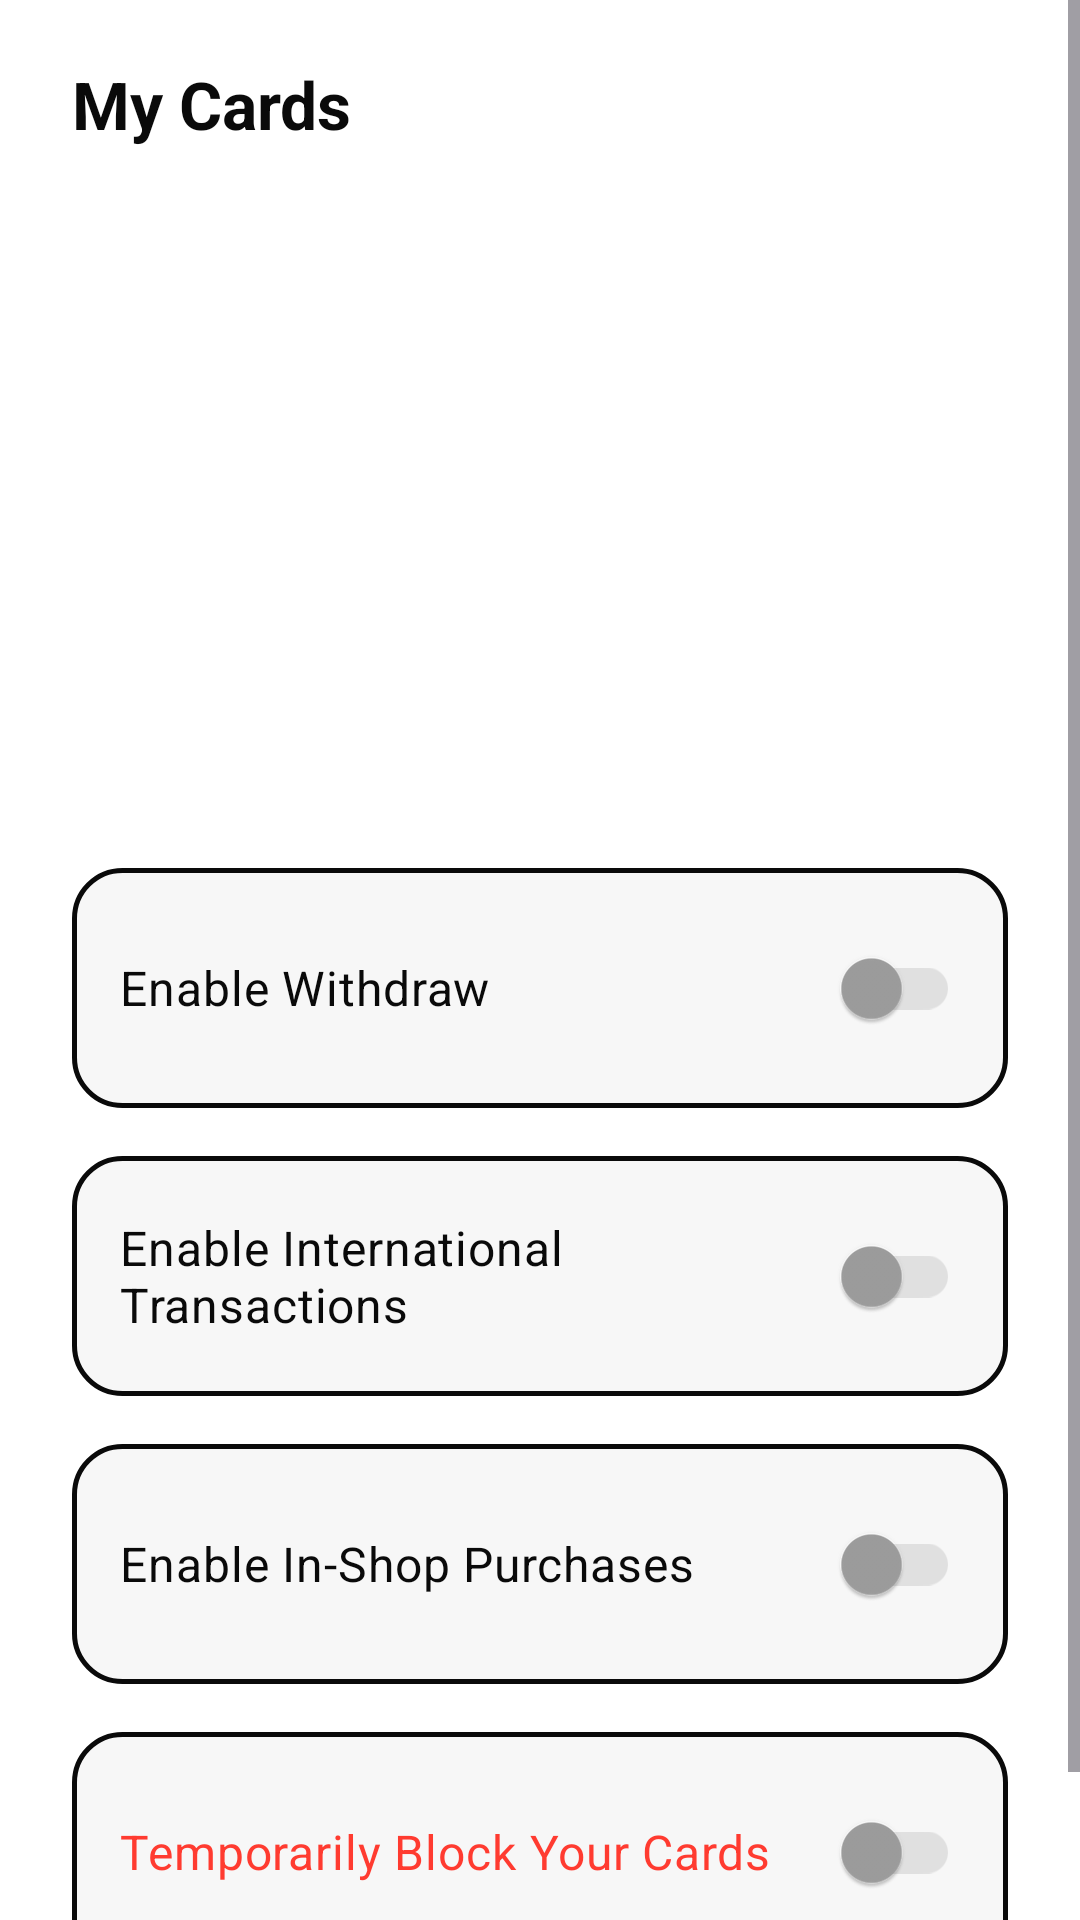

The Android layout XML behind this screen, and the referenced resources:
<!-- AndroidManifest.xml: application theme Theme.SaadPay -->
<!-- res/layout/fragment_cards.xml -->
<?xml version="1.0" encoding="utf-8"?>
<ScrollView xmlns:android="http://schemas.android.com/apk/res/android"
    xmlns:app="http://schemas.android.com/apk/res-auto"
    android:id="@+id/cardRoot"
    android:layout_width="match_parent"
    android:layout_height="match_parent"
    android:background="@color/background"
    android:fillViewport="true">

    <LinearLayout
        android:layout_width="match_parent"
        android:layout_height="wrap_content"
        android:orientation="vertical"
        android:paddingHorizontal="24dp"
        android:paddingVertical="20dp">

        <TextView
            android:id="@+id/cardsTitle"
            android:layout_width="wrap_content"
            android:layout_height="wrap_content"
            android:text="My Cards"
            style="@style/TextAppearance.Fintech.Title"
            android:layout_marginBottom="16dp" />

        <androidx.viewpager2.widget.ViewPager2
            android:id="@+id/cardViewPager"
            android:layout_width="match_parent"
            android:layout_height="200dp"
            android:layout_marginBottom="24dp"
            android:clipToPadding="false"
            android:overScrollMode="never"
            android:paddingStart="4dp"
            android:paddingEnd="4dp" />

        
        <LinearLayout
            android:id="@+id/settingsLayout"
            android:layout_width="match_parent"
            android:layout_height="wrap_content"
            android:layout_marginBottom="16dp"
            android:background="@drawable/bg_card_settings"
            android:padding="16dp">

            <androidx.appcompat.widget.SwitchCompat
                android:id="@+id/switchWithdraw"
                android:layout_width="match_parent"
                android:layout_height="wrap_content"
                android:text="Enable Withdraw"
                android:textColor="@color/text_primary"
                android:textSize="16sp"
                android:textStyle="normal"
                app:thumbTint="@color/switch_thumb_color"
                app:trackTint="@color/switch_track_color" />
        </LinearLayout>

        
        <LinearLayout
            android:id="@+id/switchInternationalTransactions"
            android:layout_width="match_parent"
            android:layout_height="wrap_content"
            android:layout_marginBottom="16dp"
            android:background="@drawable/bg_card_settings"
            android:padding="16dp">

            <androidx.appcompat.widget.SwitchCompat
                android:id="@+id/switchInternational"
                android:layout_width="match_parent"
                android:layout_height="wrap_content"
                android:text="Enable International Transactions"
                android:textColor="@color/text_primary"
                android:textSize="16sp"
                android:textStyle="normal"
                app:thumbTint="@color/switch_thumb_color"
                app:trackTint="@color/switch_track_color" />
        </LinearLayout>

        
        <LinearLayout
            android:id="@+id/enableInShopPurchase"
            android:layout_width="match_parent"
            android:layout_height="wrap_content"
            android:layout_marginBottom="16dp"
            android:background="@drawable/bg_card_settings"
            android:padding="16dp">

            <androidx.appcompat.widget.SwitchCompat
                android:id="@+id/switchInShop"
                android:layout_width="match_parent"
                android:layout_height="wrap_content"
                android:text="Enable In-Shop Purchases"
                android:textColor="@color/text_primary"
                android:textSize="16sp"
                android:textStyle="normal"
                app:thumbTint="@color/switch_thumb_color"
                app:trackTint="@color/switch_track_color" />
        </LinearLayout>

        
        <LinearLayout
            android:id="@+id/switchBlockCards"
            android:layout_width="match_parent"
            android:layout_height="wrap_content"
            android:layout_marginBottom="16dp"
            android:background="@drawable/bg_card_settings"
            android:padding="16dp">

            <androidx.appcompat.widget.SwitchCompat
                android:id="@+id/switchBlock"
                android:layout_width="match_parent"
                android:layout_height="wrap_content"
                android:text="Temporarily Block Your Cards"
                android:textColor="@color/error"
                android:textSize="16sp"
                android:textStyle="normal"
                app:thumbTint="@color/switch_thumb_color"
                app:trackTint="@color/switch_track_color" />
        </LinearLayout>

    </LinearLayout>
</ScrollView>
<!-- resources referenced by this layout -->
<resources>
  <color name="background">#FFFFFF</color>
  <color name="error">#FF3B30</color>
  <color name="text_primary">#0A0A0A</color>
  <!-- drawable bg_card_settings (drawable) -->
  <?xml version="1.0" encoding="utf-8"?>
  <shape xmlns:android="http://schemas.android.com/apk/res/android"
      android:shape="rectangle">
      <solid android:color="#F7F7F7"/>
      <stroke android:width="1.5dp" android:color="@color/black"/>
      <corners android:radius="16dp"/>
  </shape>
  <style name="TextAppearance.Fintech.Title" parent="TextAppearance.Material3.TitleLarge">
          <item name="android:textSize">22sp</item>
          <item name="android:textStyle">bold</item>
          <item name="android:textColor">@color/text_primary</item>
      </style>
  <style name="Theme.SaadPay" parent="Theme.Material3.DayNight.NoActionBar">
          <item name="colorPrimary">@color/primaryColor</item>
          <item name="colorPrimaryVariant">@color/primaryDarkColor</item>
          <item name="colorOnPrimary">#FFFFFF</item>
          <item name="android:statusBarColor" tools:targetApi="l">@color/primaryDarkColor</item>
          <item name="colorSecondary">@color/accentColor</item>
          <item name="colorOnSecondary">#FFFFFF</item>
          <item name="android:colorBackground">#FFFFFF</item>
          <item name="colorSurface">#FFFFFF</item>
      </style>
  <color name="black">#0A0A0A</color>
  <color name="primaryColor">#0052FF</color>
  <color name="primaryDarkColor">#0040CC</color>
  <color name="accentColor">#0052FF</color>
</resources>
